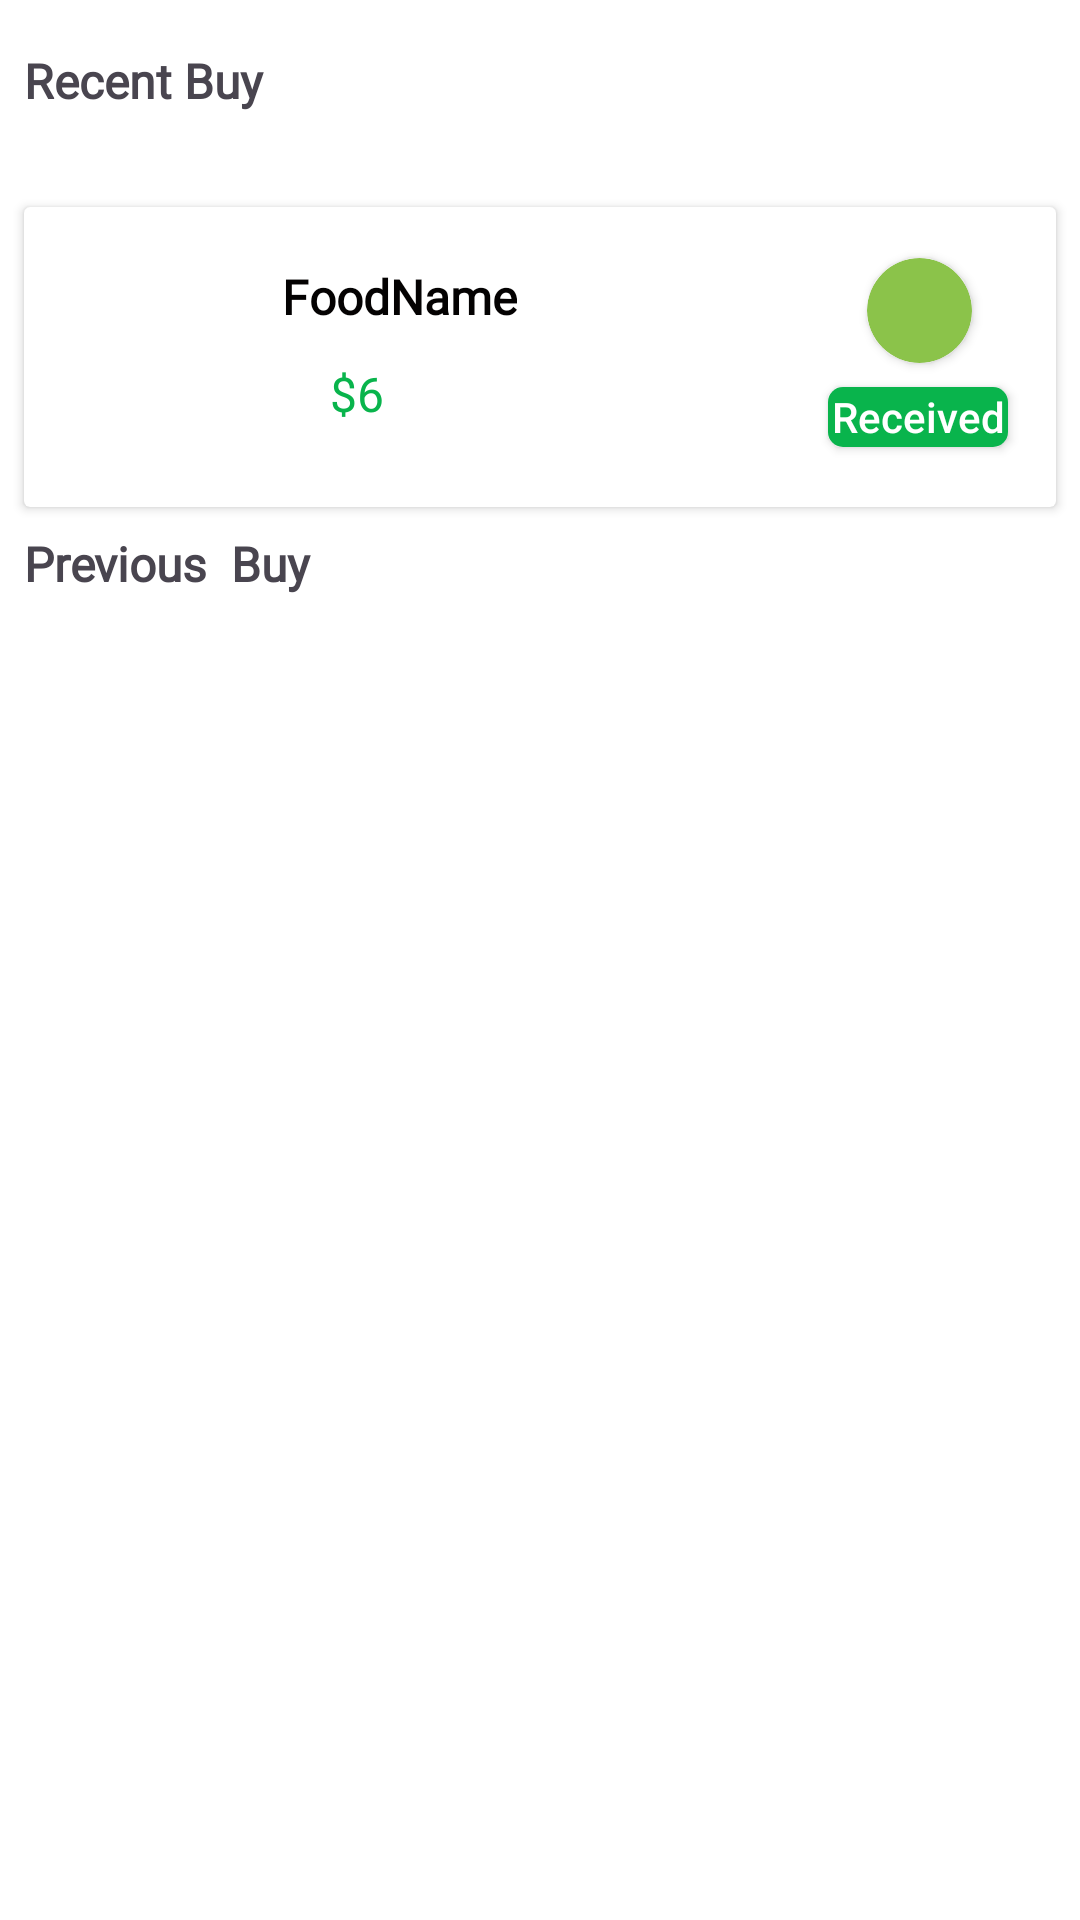

Produce the Android XML layout that renders to this screen, including the resource entries it uses.
<!-- AndroidManifest.xml: application theme Theme.FoodApplicationKot -->
<!-- res/layout/fragment_history.xml -->
<?xml version="1.0" encoding="utf-8"?>
<FrameLayout xmlns:android="http://schemas.android.com/apk/res/android"
    xmlns:app="http://schemas.android.com/apk/res-auto"
    xmlns:tools="http://schemas.android.com/tools"
    android:layout_width="match_parent"
    android:background="@color/white"
    android:layout_height="match_parent"
    tools:context=".Fragment.HistoryFragment">

    <androidx.constraintlayout.widget.ConstraintLayout
        android:layout_width="match_parent"
        android:layout_height="match_parent">

        <TextView
            android:id="@+id/textView17"
            android:layout_width="143dp"
            android:layout_height="45dp"
            android:layout_marginStart="8dp"
            android:layout_marginTop="16dp"
            android:fontFamily="@font/lato"
            android:text="Recent Buy"
            android:textStyle="bold"
            android:textSize="16sp"
            app:layout_constraintStart_toStartOf="parent"
            app:layout_constraintTop_toTopOf="parent" />

        <androidx.cardview.widget.CardView
            android:id="@+id/cardView2"
            android:layout_width="match_parent"
            android:layout_height="100dp"
            android:layout_marginStart="8dp"
            android:layout_marginTop="8dp"
            android:layout_marginEnd="8dp"
            app:layout_constraintEnd_toEndOf="parent"
            app:layout_constraintStart_toStartOf="parent"
            app:layout_constraintTop_toBottomOf="@+id/textView17">

            <androidx.constraintlayout.widget.ConstraintLayout
                android:id="@+id/recentBuyItems"
                android:layout_width="match_parent"
                android:layout_height="match_parent">

                <ImageView
                    android:id="@+id/buyAgainFoodImage"
                    android:layout_width="62dp"
                    android:layout_height="62dp"
                    android:layout_marginStart="8dp"
                    android:layout_marginTop="8dp"
                    android:layout_marginBottom="8dp"
                    android:src="@drawable/m"
                    app:layout_constraintBottom_toBottomOf="parent"
                    app:layout_constraintStart_toStartOf="parent"
                    app:layout_constraintTop_toTopOf="parent" />

                <TextView
                    android:id="@+id/buyAgainFoodName"
                    android:layout_width="wrap_content"
                    android:layout_height="wrap_content"
                    android:layout_marginStart="16dp"
                    android:layout_marginTop="8dp"
                    android:fontFamily="@font/lato"
                    android:text="FoodName"
                    android:textColor="#040202"
                    android:textSize="16sp"
                    android:textStyle="bold"
                    app:layout_constraintBottom_toTopOf="@+id/buyAgainFoodPrice"
                    app:layout_constraintStart_toEndOf="@+id/buyAgainFoodImage"
                    app:layout_constraintTop_toTopOf="parent"
                    app:layout_constraintVertical_bias="0.5" />

                <TextView
                    android:id="@+id/buyAgainFoodPrice"
                    android:layout_width="wrap_content"
                    android:layout_height="wrap_content"
                    android:layout_marginStart="16dp"
                    android:layout_marginBottom="16dp"
                    android:fontFamily="@font/lato"
                    android:text="$6"
                    android:textColor="@color/green"
                    android:textSize="16sp"
                    app:layout_constraintBottom_toBottomOf="parent"
                    app:layout_constraintEnd_toEndOf="@+id/buyAgainFoodName"
                    app:layout_constraintHorizontal_bias="0.0"
                    app:layout_constraintStart_toStartOf="@+id/buyAgainFoodName"
                    app:layout_constraintTop_toBottomOf="@+id/buyAgainFoodName"
                    app:layout_constraintVertical_bias="0.5" />

                <androidx.cardview.widget.CardView
                    android:id="@+id/cardStatus"
                    android:layout_width="35dp"
                    android:layout_height="35dp"
                    android:layout_marginEnd="28dp"
                    android:backgroundTint="#8BC34A"
                    app:cardCornerRadius="20dp"
                    app:layout_constraintBottom_toBottomOf="parent"
                    app:layout_constraintEnd_toEndOf="parent"
                    app:layout_constraintTop_toTopOf="parent"
                    app:layout_constraintVertical_bias="0.261" />

                <androidx.appcompat.widget.AppCompatButton
                    android:id="@+id/receivedBtn"
                    android:layout_width="60dp"
                    android:layout_height="20dp"
                    android:layout_marginTop="8dp"
                    android:background="@drawable/cstm_bg"
                    android:text="Received"
                    android:textAllCaps="false"
                    android:textColor="@color/white"
                    app:layout_constraintEnd_toEndOf="@+id/cardStatus"
                    app:layout_constraintHorizontal_bias="0.52"
                    app:layout_constraintStart_toStartOf="@+id/cardStatus"
                    app:layout_constraintTop_toBottomOf="@+id/cardStatus">


                </androidx.appcompat.widget.AppCompatButton>

            </androidx.constraintlayout.widget.ConstraintLayout>

        </androidx.cardview.widget.CardView>

        <TextView
            android:id="@+id/textView20"
            android:layout_width="wrap_content"
            android:layout_height="wrap_content"
            android:layout_marginStart="8dp"
            android:layout_marginTop="8dp"
            android:fontFamily="@font/lato"
            android:text="Previous  Buy"
            android:textSize="16sp"
            android:textStyle="bold"
            app:layout_constraintStart_toStartOf="parent"
            app:layout_constraintTop_toBottomOf="@+id/cardView2" />

        <androidx.recyclerview.widget.RecyclerView
            android:id="@+id/BuyAgainRecyclerView"
            android:layout_width="match_parent"
            android:layout_height="0dp"
            android:layout_marginTop="28dp"
            app:layout_constraintBottom_toBottomOf="parent"
            app:layout_constraintEnd_toEndOf="parent"
            tools:listitem="@layout/buy_again_item"
            app:layout_constraintStart_toStartOf="parent"
            app:layout_constraintTop_toBottomOf="@+id/cardView2" />
    </androidx.constraintlayout.widget.ConstraintLayout>
</FrameLayout>
<!-- res/layout/buy_again_item.xml (included above) -->
<?xml version="1.0" encoding="utf-8"?>
<androidx.constraintlayout.widget.ConstraintLayout xmlns:android="http://schemas.android.com/apk/res/android"
    android:layout_width="match_parent"
    android:background="@color/white"
    android:layout_height="wrap_content"
    xmlns:app="http://schemas.android.com/apk/res-auto"
    xmlns:tools="http://schemas.android.com/tools">

    <androidx.cardview.widget.CardView
        android:id="@+id/cardView2"
        android:layout_width="match_parent"
        android:layout_height="100dp"
        android:layout_marginTop="8dp"
        android:layout_marginStart="8dp"
        android:layout_marginEnd="8dp"
        android:layout_marginBottom="8dp"
        app:layout_constraintBottom_toBottomOf="parent"
        app:layout_constraintEnd_toEndOf="parent"
        app:layout_constraintStart_toStartOf="parent"
        app:layout_constraintTop_toTopOf="parent">

        <androidx.constraintlayout.widget.ConstraintLayout
            android:layout_width="match_parent"
            android:layout_height="match_parent">

            <ImageView
                android:id="@+id/buyAgainFoodImage"
                android:layout_width="62dp"
                android:layout_height="62dp"
                android:layout_marginStart="8dp"
                android:layout_marginTop="8dp"
                android:layout_marginBottom="8dp"
                app:layout_constraintBottom_toBottomOf="parent"
                app:layout_constraintStart_toStartOf="parent"
                app:layout_constraintTop_toTopOf="parent"
                tools:src="@tools:sample/avatars" />

            <TextView
                android:id="@+id/buyAgainFoodName"
                android:layout_width="wrap_content"
                android:layout_height="wrap_content"
                android:layout_marginStart="16dp"
                android:layout_marginTop="8dp"
                android:fontFamily="@font/lato"
                android:text="FoodName"
                android:textSize="16sp"
                android:textColor="#040202"
                android:textStyle="bold"
                app:layout_constraintBottom_toTopOf="@+id/buyAgainFoodPrice"
                app:layout_constraintStart_toEndOf="@+id/buyAgainFoodImage"
                app:layout_constraintTop_toTopOf="parent"
                app:layout_constraintVertical_bias="0.5" />

            <TextView
                android:id="@+id/buyAgainFoodPrice"
                android:layout_width="wrap_content"
                android:layout_height="wrap_content"
                android:layout_marginStart="16dp"
                android:layout_marginBottom="16dp"
                android:fontFamily="@font/lato"
                android:text="$6"
                android:textSize="20sp"
                android:textColor="@color/green"
                app:layout_constraintBottom_toBottomOf="parent"
                app:layout_constraintEnd_toEndOf="@+id/buyAgainFoodName"
                app:layout_constraintHorizontal_bias="0.0"
                app:layout_constraintStart_toStartOf="@+id/buyAgainFoodName"
                app:layout_constraintTop_toBottomOf="@+id/buyAgainFoodName"
                app:layout_constraintVertical_bias="0.5" />

            <androidx.appcompat.widget.AppCompatButton
                android:id="@+id/buyAgainFoodButton"
                android:layout_width="85dp"
                android:layout_height="30dp"
                android:layout_marginEnd="32dp"
                 android:text="Buy Again"
                android:textColor="@color/white"
                android:background="@drawable/cstm_bg"
                android:fontFamily="@font/lato"
                android:textSize="14sp"
                android:textAllCaps="false"
                app:layout_constraintBottom_toBottomOf="parent"
                app:layout_constraintEnd_toEndOf="parent"
                app:layout_constraintTop_toTopOf="parent"
               />

        </androidx.constraintlayout.widget.ConstraintLayout>

    </androidx.cardview.widget.CardView>

</androidx.constraintlayout.widget.ConstraintLayout>
<!-- resources referenced by this layout -->
<resources>
  <color name="green">#09B44C</color>
  <color name="white">#FFFFFFFF</color>
  <!-- drawable cstm_bg (drawable) -->
  <?xml version="1.0" encoding="utf-8"?>
  <shape xmlns:android="http://schemas.android.com/apk/res/android">
  <corners android:radius="5dp"/>
      <gradient android:startColor="#09B44C"
          android:endColor="#09B44C"
          android:angle="-45"/>
  </shape>
  <style name="Theme.FoodApplicationKot" parent="Base.Theme.FoodApplicationKot" />
  <style name="Base.Theme.FoodApplicationKot" parent="Theme.Material3.DayNight.NoActionBar">
          
          
      </style>
</resources>
